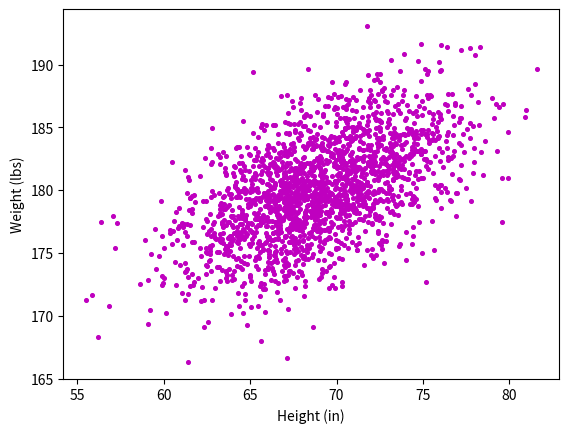

Python code for this plot:
#!/usr/bin/env python3
import numpy as np
import matplotlib.pyplot as plt

mean = [69, 0]
cov = [[15, 8], [8, 15]]
np.random.seed(5)
x, y = np.random.multivariate_normal(mean, cov, 2000).T
y += 180

plt.scatter(x=x, y=y, s=7, c='m')
plt.xlabel('Height (in)')
plt.ylabel('Weight (lbs)')
plt.show()
